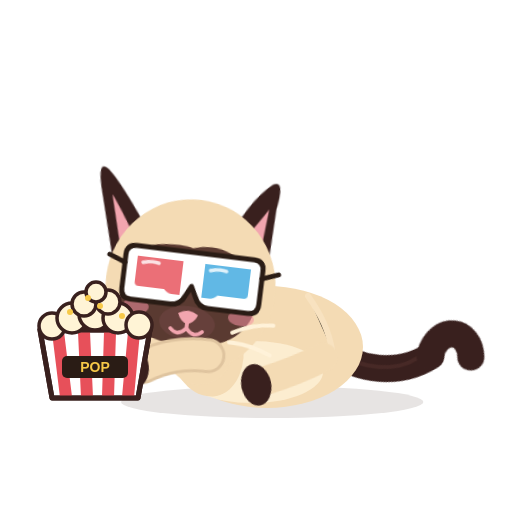
t = 0.00 s
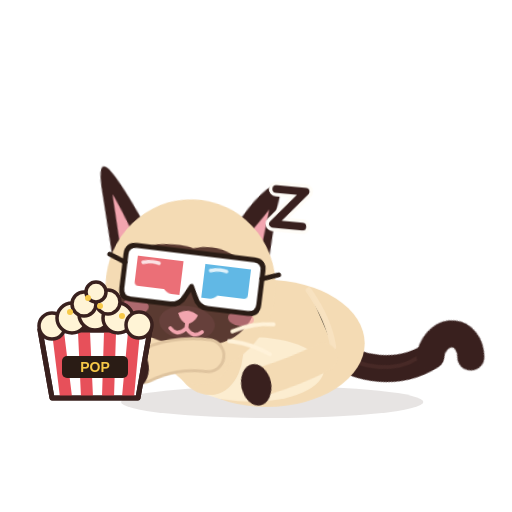
t = 1.09 s
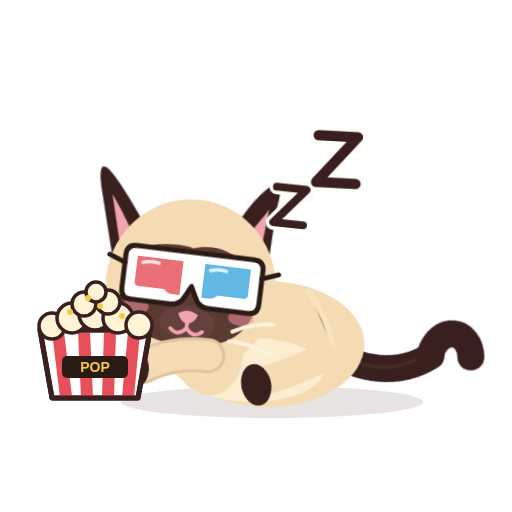
t = 2.00 s
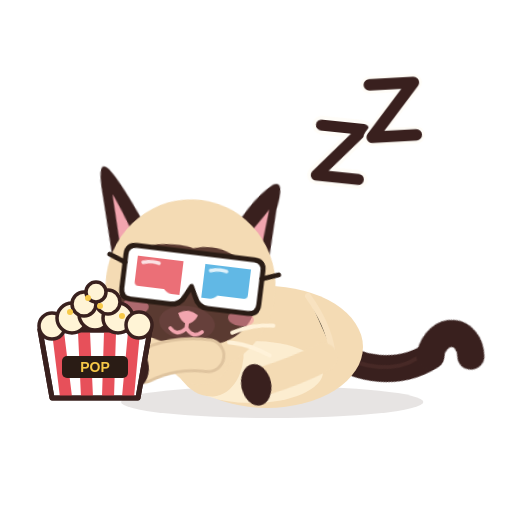
t = 2.99 s
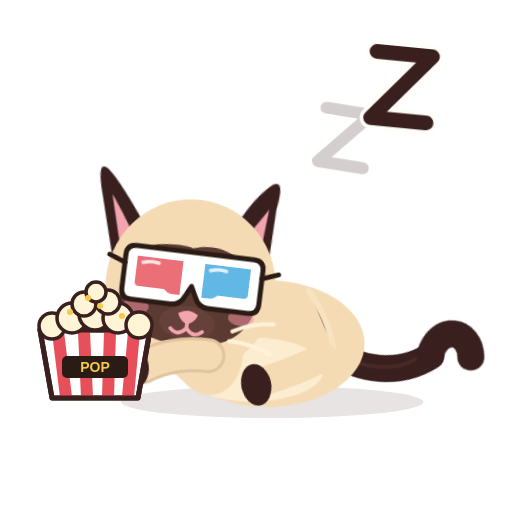
t = 4.00 s
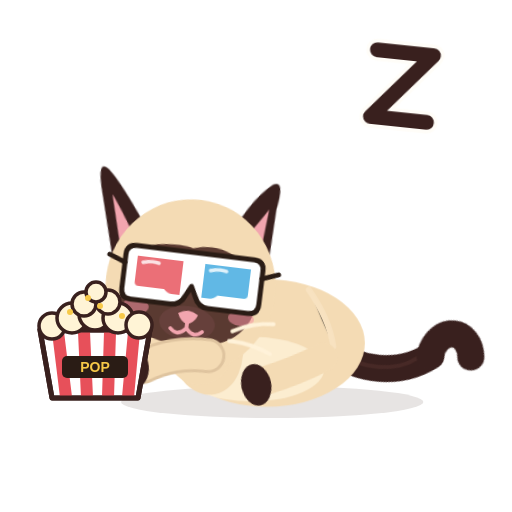
t = 4.55 s

The animated SVG that drew these frames (rendered in a browser with its animation timeline set to each time). Animation: 20 CSS @keyframes rules; one cycle of 6.00 s, repeats indefinitely.

<?xml version="1.0" encoding="UTF-8"?>
<svg xmlns="http://www.w3.org/2000/svg" viewBox="0 0 512 512" width="512" height="512" role="img" aria-label="Azami · Dort">
<title>Azami · Dort</title><desc>Couchée en boule, les pattes repliées sous elle, la tête posée, les yeux clos ; elle respire lentement et des z s’envolent.</desc>
<style><![CDATA[
*{animation-fill-mode:both}
#character{transform-box:view-box;transform-origin:255px 402px}#core{transform-box:view-box;transform-origin:268px 330px}#neck{transform-box:view-box;transform-origin:196px 300px}#head{transform-box:view-box;transform-origin:178px 290px}#ear-left{transform-box:view-box;transform-origin:112px 170px}#ear-right{transform-box:view-box;transform-origin:231px 170px}#tail{transform-box:view-box;transform-origin:339px 296px}#tail-tip{transform-box:view-box;transform-origin:377px 214px}#eye-l{transform-box:view-box;transform-origin:146px 211px}#eye-r{transform-box:view-box;transform-origin:207px 211px}#pupils-l{transform-box:view-box;transform-origin:146px 211px}#pupils-r{transform-box:view-box;transform-origin:207px 211px}#mouth-open{transform-box:view-box;transform-origin:177px 262px}#blush{transform-box:view-box;transform-origin:177px 245px}#whiskers{transform-box:view-box;transform-origin:177px 262px}#front-near{transform-box:view-box;transform-origin:211px 312px}#front-far{transform-box:view-box;transform-origin:210px 312px}#back-near{transform-box:view-box;transform-origin:324px 316px}#back-far{transform-box:view-box;transform-origin:320px 316px}#Xz0{transform-box:view-box;transform-origin:280px 232px}#Xz1{transform-box:view-box;transform-origin:330px 178px}#Xz2{transform-box:view-box;transform-origin:392px 112px}#g3d{transform-box:view-box;transform-origin:177px 213px}#Xheap{transform-box:view-box;transform-origin:95px 330px}#Xbucket{transform-box:view-box;transform-origin:95px 398px}#Xk0{transform-box:view-box;transform-origin:95px 296px}#Xk1{transform-box:view-box;transform-origin:95px 296px}#Xk2{transform-box:view-box;transform-origin:95px 296px}#Xk3{transform-box:view-box;transform-origin:95px 296px}#Xglint{transform-box:view-box;transform-origin:128px 196px}#Xstar{transform-box:view-box;transform-origin:70px 268px}
#Xglint{opacity:0}#Xk0{opacity:0}#Xk1{opacity:0}#Xk2{opacity:0}#Xk3{opacity:0}#Xstar{opacity:0}#Xz0{opacity:0}#Xz1{opacity:0}#Xz2{opacity:0}#eyes-blink{opacity:0}#eyes-happy{opacity:0}#mouth-open{opacity:0}#character{transform:translate(0px,50px) rotate(0deg) scale(1,1)}#front-near{transform:translate(-6px,-6px) rotate(84deg) scale(1,1)}#front-far{transform:translate(-2px,-10px) rotate(80deg) scale(1,1)}#back-near{transform:translate(-4px,-8px) rotate(78deg) scale(1,1)}#back-far{transform:translate(0px,-10px) rotate(74deg) scale(1,1)}#head{transform:translate(6px,16px) rotate(7deg) scale(1,1)}#neck{transform:translate(0px,8px) rotate(4deg) scale(1,1)}#tail{transform:translate(0px,6px) rotate(68deg) scale(1,1)}#tail-tip{transform:translate(0px,0px) rotate(-40deg) scale(1,1)}#ear-left{transform:translate(0px,0px) rotate(-8deg) scale(1,1)}#ear-right{transform:translate(0px,0px) rotate(6deg) scale(1,1)}#eye-l{transform:translate(0px,0px) rotate(0deg) scale(1,1)}#eye-r{transform:translate(0px,0px) rotate(0deg) scale(1,1)}#eyes-blink{transform:translate(0px,0px) rotate(0deg) scale(1,1)}#ground-shadow{transform:translate(0px,0px) rotate(0deg) scale(1.08,1)}
#character{animation:k-character 6.0s infinite}
@keyframes k-character{0.0%{transform:translate(0px,50px) rotate(0deg) scale(1,1);opacity:1;animation-timing-function:linear}100.0%{transform:translate(0px,50px) rotate(0deg) scale(1,1);opacity:1;animation-timing-function:linear}}
#front-near{animation:k-front-near 6.0s infinite}
@keyframes k-front-near{0.0%{transform:translate(-6px,-6px) rotate(84deg) scale(1,1);opacity:1;animation-timing-function:linear}100.0%{transform:translate(-6px,-6px) rotate(84deg) scale(1,1);opacity:1;animation-timing-function:linear}}
#front-far{animation:k-front-far 6.0s infinite}
@keyframes k-front-far{0.0%{transform:translate(-2px,-10px) rotate(80deg) scale(1,1);opacity:1;animation-timing-function:linear}100.0%{transform:translate(-2px,-10px) rotate(80deg) scale(1,1);opacity:1;animation-timing-function:linear}}
#back-near{animation:k-back-near 6.0s infinite}
@keyframes k-back-near{0.0%{transform:translate(-4px,-8px) rotate(78deg) scale(1,1);opacity:1;animation-timing-function:linear}100.0%{transform:translate(-4px,-8px) rotate(78deg) scale(1,1);opacity:1;animation-timing-function:linear}}
#back-far{animation:k-back-far 6.0s infinite}
@keyframes k-back-far{0.0%{transform:translate(0px,-10px) rotate(74deg) scale(1,1);opacity:1;animation-timing-function:linear}100.0%{transform:translate(0px,-10px) rotate(74deg) scale(1,1);opacity:1;animation-timing-function:linear}}
#head{animation:k-head 6.0s infinite}
@keyframes k-head{0.0%{transform:translate(6px,16px) rotate(7deg) scale(1,1);opacity:1;animation-timing-function:linear}100.0%{transform:translate(6px,16px) rotate(7deg) scale(1,1);opacity:1;animation-timing-function:linear}}
#neck{animation:k-neck 6.0s infinite}
@keyframes k-neck{0.0%{transform:translate(0px,8px) rotate(4deg) scale(1,1);opacity:1;animation-timing-function:linear}100.0%{transform:translate(0px,8px) rotate(4deg) scale(1,1);opacity:1;animation-timing-function:linear}}
#tail{animation:k-tail 6.0s infinite}
@keyframes k-tail{0.0%{transform:translate(0px,6px) rotate(68deg) scale(1,1);opacity:1;animation-timing-function:linear}100.0%{transform:translate(0px,6px) rotate(68deg) scale(1,1);opacity:1;animation-timing-function:linear}}
#tail-tip{animation:k-tail-tip 6.0s infinite}
@keyframes k-tail-tip{0.0%{transform:translate(0px,0px) rotate(-40deg) scale(1,1);opacity:1;animation-timing-function:linear}33.333%{transform:translate(0px,0px) rotate(-40deg) scale(1,1);opacity:1;animation-timing-function:cubic-bezier(.45,0,.55,1)}41.667%{transform:translate(0px,0px) rotate(-58deg) scale(1,1);opacity:1;animation-timing-function:cubic-bezier(.45,0,.55,1)}51.667%{transform:translate(0px,0px) rotate(-40deg) scale(1,1);opacity:1;animation-timing-function:cubic-bezier(.45,0,.55,1)}100.0%{transform:translate(0px,0px) rotate(-40deg) scale(1,1);opacity:1;animation-timing-function:linear}}
#ear-left{animation:k-ear-left 6.0s infinite}
@keyframes k-ear-left{0.0%{transform:translate(0px,0px) rotate(-8deg) scale(1,1);opacity:1;animation-timing-function:linear}100.0%{transform:translate(0px,0px) rotate(-8deg) scale(1,1);opacity:1;animation-timing-function:linear}}
#ear-right{animation:k-ear-right 6.0s infinite}
@keyframes k-ear-right{0.0%{transform:translate(0px,0px) rotate(6deg) scale(1,1);opacity:1;animation-timing-function:linear}60.0%{transform:translate(0px,0px) rotate(6deg) scale(1,1);opacity:1;animation-timing-function:cubic-bezier(.5,0,.75,0)}61.667%{transform:translate(0px,0px) rotate(18deg) scale(1,1);opacity:1;animation-timing-function:cubic-bezier(.34,1.56,.64,1)}64.167%{transform:translate(0px,0px) rotate(4deg) scale(1,1);opacity:1;animation-timing-function:cubic-bezier(.2,.8,.3,1)}66.667%{transform:translate(0px,0px) rotate(6deg) scale(1,1);opacity:1;animation-timing-function:linear}100.0%{transform:translate(0px,0px) rotate(6deg) scale(1,1);opacity:1;animation-timing-function:linear}}
#eye-l{animation:k-eye-l 6.0s infinite}
@keyframes k-eye-l{0.0%{transform:translate(0px,0px) rotate(0deg) scale(1,1);opacity:0;animation-timing-function:linear}100.0%{transform:translate(0px,0px) rotate(0deg) scale(1,1);opacity:0;animation-timing-function:linear}}
#eye-r{animation:k-eye-r 6.0s infinite}
@keyframes k-eye-r{0.0%{transform:translate(0px,0px) rotate(0deg) scale(1,1);opacity:0;animation-timing-function:linear}100.0%{transform:translate(0px,0px) rotate(0deg) scale(1,1);opacity:0;animation-timing-function:linear}}
#eyes-blink{animation:k-eyes-blink 6.0s infinite}
@keyframes k-eyes-blink{0.0%{transform:translate(0px,0px) rotate(0deg) scale(1,1);opacity:1;animation-timing-function:linear}100.0%{transform:translate(0px,0px) rotate(0deg) scale(1,1);opacity:1;animation-timing-function:linear}}
#ground-shadow{animation:k-ground-shadow 6.0s infinite}
@keyframes k-ground-shadow{0.0%{transform:translate(0px,0px) rotate(0deg) scale(1.08,1);opacity:1;animation-timing-function:linear}100.0%{transform:translate(0px,0px) rotate(0deg) scale(1.08,1);opacity:1;animation-timing-function:linear}}
#Xz0{animation:k-Xz0 6.0s infinite}
@keyframes k-Xz0{0.0%{transform:translate(0px,14px) rotate(-8deg) scale(0.5,0.5);opacity:0;animation-timing-function:steps(1,end)}2.5%{transform:translate(0px,0px) rotate(-4deg) scale(0.8,0.8);opacity:1;animation-timing-function:cubic-bezier(.2,.8,.3,1)}33.333%{transform:translate(10px,-26px) rotate(6deg) scale(1.05,1.05);opacity:1;animation-timing-function:cubic-bezier(.45,0,.55,1)}48.333%{transform:translate(16px,-44px) rotate(10deg) scale(1.15,1.15);opacity:0;animation-timing-function:linear}100.0%{transform:translate(0px,0px) rotate(0deg) scale(1,1);opacity:0;animation-timing-function:linear}}
#Xz1{animation:k-Xz1 6.0s infinite}
@keyframes k-Xz1{0.0%{transform:translate(0px,0px) rotate(0deg) scale(1,1);opacity:0;animation-timing-function:linear}23.333%{transform:translate(0px,14px) rotate(-8deg) scale(0.5,0.5);opacity:0;animation-timing-function:steps(1,end)}25.833%{transform:translate(0px,0px) rotate(-4deg) scale(0.8,0.8);opacity:1;animation-timing-function:cubic-bezier(.2,.8,.3,1)}56.667%{transform:translate(10px,-26px) rotate(6deg) scale(1.05,1.05);opacity:1;animation-timing-function:cubic-bezier(.45,0,.55,1)}71.667%{transform:translate(16px,-44px) rotate(10deg) scale(1.15,1.15);opacity:0;animation-timing-function:linear}100.0%{transform:translate(0px,0px) rotate(0deg) scale(1,1);opacity:0;animation-timing-function:linear}}
#Xz2{animation:k-Xz2 6.0s infinite}
@keyframes k-Xz2{0.0%{transform:translate(0px,0px) rotate(0deg) scale(1,1);opacity:0;animation-timing-function:linear}46.667%{transform:translate(0px,14px) rotate(-8deg) scale(0.5,0.5);opacity:0;animation-timing-function:steps(1,end)}49.167%{transform:translate(0px,0px) rotate(-4deg) scale(0.8,0.8);opacity:1;animation-timing-function:cubic-bezier(.2,.8,.3,1)}80.0%{transform:translate(10px,-26px) rotate(6deg) scale(1.05,1.05);opacity:1;animation-timing-function:cubic-bezier(.45,0,.55,1)}95.0%{transform:translate(16px,-44px) rotate(10deg) scale(1.15,1.15);opacity:0;animation-timing-function:linear}100.0%{transform:translate(0px,0px) rotate(0deg) scale(1,1);opacity:0;animation-timing-function:linear}}
#core{animation:c-core 3.0s infinite}
@keyframes c-core{0.0%{transform:translate(0px,0px) rotate(0deg) scale(1,1);opacity:1;animation-timing-function:cubic-bezier(.45,0,.55,1)}46.667%{transform:translate(0px,-2.5px) rotate(0deg) scale(1.02,1.045);opacity:1;animation-timing-function:cubic-bezier(.45,0,.55,1)}100.0%{transform:translate(0px,0px) rotate(0deg) scale(1,1);opacity:1;animation-timing-function:cubic-bezier(.45,0,.55,1)}}
#whiskers{animation:c-whiskers 3.0s infinite}
@keyframes c-whiskers{0.0%{transform:translate(0px,0px) rotate(0deg) scale(1,1);opacity:1;animation-timing-function:cubic-bezier(.45,0,.55,1)}46.667%{transform:translate(0px,-1.5px) rotate(0deg) scale(1,1);opacity:1;animation-timing-function:cubic-bezier(.45,0,.55,1)}100.0%{transform:translate(0px,0px) rotate(0deg) scale(1,1);opacity:1;animation-timing-function:cubic-bezier(.45,0,.55,1)}}
@media(prefers-reduced-motion:reduce){*{animation:none!important}}
]]></style>


<g id="ground-shadow"><ellipse cx="252" cy="402" rx="140" ry="16" fill="#39201E" opacity=".12"/></g>
<g id="character">
  <g id="tail">
    <path d="M334 302 C363 286 384 250 377 212" stroke="#39201E" stroke-width="27" stroke-linecap="round" fill="none"/>
    <path d="M336 302 C365 279 379 251 374 226" stroke="#6B403A" stroke-width="4" stroke-linecap="round" fill="none" opacity=".28"/>
    <g id="tail-tip"><path d="M377 213 C370 180 401 171 414 195" stroke="#39201E" stroke-width="27" stroke-linecap="round" fill="none"/></g>
  </g>
  <g id="back-far"><path d="M320 313 Q314 343 322 376" stroke="#DFC49F" stroke-width="26" fill="none" stroke-linecap="round"/><ellipse cx="324" cy="384" rx="19" ry="14" fill="#39201E"/></g>
  <g id="front-far"><path d="M210 309 Q198 344 205 377" stroke="#E6CCA7" stroke-width="27" fill="none" stroke-linecap="round"/><ellipse cx="205" cy="385" rx="19" ry="13" fill="#39201E"/></g>
  <g id="core">
    <ellipse cx="267" cy="297" rx="96" ry="61" fill="#F4DBB4"/>
    <ellipse cx="252" cy="322" rx="71" ry="31" fill="#FFF2D9" opacity=".78"/>
    <ellipse cx="206" cy="296" rx="37" ry="51" transform="rotate(-12 206 296)" fill="#F4DBB4"/>
    <path d="M308 246 Q328 274 332 300" stroke="#F9E4C3" stroke-width="6" opacity=".8" stroke-linecap="round"/>
  </g>
  <g id="back-near"><path d="M324 313 Q332 342 335 377" stroke="#F4DBB4" stroke-width="29" fill="none" stroke-linecap="round"/><ellipse cx="337" cy="384" rx="21" ry="15" fill="#39201E"/></g>
  <g id="neck"><ellipse cx="196" cy="276" rx="39" ry="51" transform="rotate(-10 196 276)" fill="#F4DBB4"/></g>
  <g id="head">
    <g id="ear-left"><path d="M130 178 Q102 124 89 110 Q78 99 81 127 L92 206Z" fill="#39201E"/><path d="M112 175 Q98 145 92 135 L98 181Z" fill="#F2A5AF"/></g>
    <g id="ear-right"><path d="M206 177 Q219 129 239 108 Q250 100 248 131 L253 196Z" fill="#39201E"/><path d="M220 174 Q235 146 241 133 L242 176Z" fill="#F2A5AF"/></g>
    <ellipse cx="176" cy="220" rx="85" ry="87" fill="#F4DBB4"/>
    <path d="M107 220 Q110 184 147 181 Q166 179 174 182 Q194 175 213 183 Q245 190 244 226 Q241 276 179 280 Q114 280 107 237 Q106 229 107 220Z" fill="#5A3A31"/>
    <g id="blush"><ellipse cx="124" cy="246" rx="13" ry="7.5" fill="#F48FA0" opacity=".55"/><ellipse cx="230" cy="246" rx="13" ry="7.5" fill="#F48FA0" opacity=".55"/></g>
    <g id="eye-l"><g transform="translate(146 211)"><g id="pupils-l"><ellipse rx="23" ry="26" fill="#78C8F0"/><ellipse cx="1" cy="4" rx="16" ry="19" fill="#163C5C"/>
      <ellipse cx="0" cy="12" rx="12" ry="6" fill="#4E9FCF" opacity=".55"/><circle cx="-6" cy="-9" r="8" fill="#FFFFFF"/><circle cx="8" cy="8" r="3.6" fill="#FFFFFF"/><circle cx="-11" cy="5" r="1.8" fill="#FFFFFF" opacity=".9"/></g></g></g>
    <g id="eye-r"><g transform="translate(207 211)"><g id="pupils-r"><ellipse rx="23" ry="26" fill="#78C8F0"/><ellipse cx="1" cy="4" rx="16" ry="19" fill="#163C5C"/>
      <ellipse cx="0" cy="12" rx="12" ry="6" fill="#4E9FCF" opacity=".55"/><circle cx="-6" cy="-9" r="8" fill="#FFFFFF"/><circle cx="8" cy="8" r="3.6" fill="#FFFFFF"/><circle cx="-11" cy="5" r="1.8" fill="#FFFFFF" opacity=".9"/></g></g></g>
    <g id="eyes-blink"><path d="M126 213 Q146 219 166 213 M187 213 Q207 219 228 213" stroke="#FFF2D9" stroke-width="7" stroke-linecap="round" fill="none"/></g>
    <g id="eyes-happy"><path d="M127 218 Q146 194 165 218 M188 218 Q207 194 226 218" stroke="#FFF2D9" stroke-width="7.5" stroke-linecap="round" fill="none"/></g>
    <ellipse cx="177" cy="257" rx="28" ry="17" fill="#66403B"/>
    <path d="M167 248 Q177 241 187 248 Q184 256 177 258 Q170 256 167 248Z" fill="#F2A5AF"/>
    <g id="mouth-smile" stroke="#F2A5AF" stroke-width="3.8" stroke-linecap="round" fill="none"><path d="M177 257 V262 M177 262 Q169 272 161 264 M177 262 Q185 272 193 264"/></g>
    <g id="mouth-open"><ellipse cx="177" cy="268" rx="11" ry="13" fill="#8F4357"/><path d="M170 274 Q177 266 184 274 Q177 281 170 274Z" fill="#F6A2B0"/></g>
    <g id="whiskers" stroke="#FFF2D9" stroke-width="4" stroke-linecap="round" fill="none"><path d="M131 260 Q109 251 86 250 M134 270 Q111 268 91 278 M223 261 Q242 250 263 249 M221 271 Q241 270 263 279"/></g>
    <g id="g3d"><path d="M108 196 Q108 186 118 186 L236 186 Q246 186 246 196 L246 230 Q246 240 236 240 L196 240 Q186 240 182 230 L177 220 L172 230 Q168 240 158 240 L118 240 Q108 240 108 230 Z" fill="#FFFFFF" stroke="#2A1C15" stroke-width="5" stroke-linejoin="round"/>
<path d="M120 196 L166 196 L166 230 L158 230 Q154 230 150 226 L124 226 Q120 226 120 222 Z" fill="#E7505A" fill-opacity=".82"/>
<path d="M188 196 L234 196 L234 222 Q234 226 230 226 L204 226 Q200 230 196 230 L188 230 Z" fill="#3FA9E0" fill-opacity=".82"/>
<path d="M126 202 Q134 199 142 201" stroke="#FFFFFF" stroke-width="3.5" stroke-linecap="round" fill="none" opacity=".8"/><path d="M194 202 Q202 199 210 201" stroke="#FFFFFF" stroke-width="3.5" stroke-linecap="round" fill="none" opacity=".8"/>
<path d="M108 204 L92 198 M246 204 L262 198" stroke="#2A1C15" stroke-width="5" stroke-linecap="round"/></g>
  </g>
  <g id="front-near"><path d="M211 309 Q203 343 215 375" stroke="#DFC49F" stroke-width="35" fill="none" stroke-linecap="round"/><path d="M211 309 Q203 343 215 375" stroke="#F4DBB4" stroke-width="29" fill="none" stroke-linecap="round"/><ellipse cx="215" cy="385" rx="21" ry="16" fill="#39201E"/><path d="M209 389 L209 394 M220 389 L220 394" stroke="#F2C8A5" stroke-width="2" opacity=".56"/></g>
  
</g>

<g id="Xbucket">
      <path d="M40 330 L150 330 L138 398 L52 398 Z" fill="#FFFFFF" stroke="#39201E" stroke-width="5" stroke-linejoin="round"/>
      <path d="M58 332 L66 397 M84 332 L87 397 M110 332 L108 397 M134 332 L128 397" stroke="#E7505A" stroke-width="12"/>
      <path d="M40 330 L150 330 L138 398 L52 398 Z" fill="none" stroke="#39201E" stroke-width="5" stroke-linejoin="round"/>
      <g id="Xheap"><circle cx="52" cy="326" r="13" fill="#FFF4D6" stroke="#39201E" stroke-width="3.5"/><circle cx="72" cy="318" r="15" fill="#FFF4D6" stroke="#39201E" stroke-width="3.5"/><circle cx="95" cy="314" r="16" fill="#FFF4D6" stroke="#39201E" stroke-width="3.5"/><circle cx="118" cy="318" r="15" fill="#FFF4D6" stroke="#39201E" stroke-width="3.5"/><circle cx="139" cy="325" r="13" fill="#FFF4D6" stroke="#39201E" stroke-width="3.5"/><circle cx="84" cy="304" r="12" fill="#FFF4D6" stroke="#39201E" stroke-width="3.5"/><circle cx="108" cy="302" r="12" fill="#FFF4D6" stroke="#39201E" stroke-width="3.5"/><circle cx="96" cy="292" r="10" fill="#FFF4D6" stroke="#39201E" stroke-width="3.5"/>
        <circle cx="70" cy="312" r="3" fill="#F7C948"/><circle cx="100" cy="306" r="3" fill="#F7C948"/><circle cx="122" cy="316" r="3" fill="#F7C948"/><circle cx="88" cy="298" r="3" fill="#F7C948"/></g>
      <rect x="62" y="356" width="66" height="22" rx="5" fill="#2A1C15"/><text x="95" y="372" font-family="Arial Black, Arial, sans-serif" font-weight="900" font-size="14" fill="#F7C948" text-anchor="middle">POP</text></g><g id="Xk0"><circle cx="95" cy="296" r="9" fill="#FFF4D6" stroke="#39201E" stroke-width="3"/><circle cx="98" cy="293" r="2.4" fill="#F7C948"/></g><g id="Xk1"><circle cx="95" cy="296" r="9" fill="#FFF4D6" stroke="#39201E" stroke-width="3"/><circle cx="98" cy="293" r="2.4" fill="#F7C948"/></g><g id="Xk2"><circle cx="95" cy="296" r="9" fill="#FFF4D6" stroke="#39201E" stroke-width="3"/><circle cx="98" cy="293" r="2.4" fill="#F7C948"/></g><g id="Xk3"><circle cx="95" cy="296" r="9" fill="#FFF4D6" stroke="#39201E" stroke-width="3"/><circle cx="98" cy="293" r="2.4" fill="#F7C948"/></g><g id="Xglint"><path transform="translate(128 196) scale(0.7)" d="M0 -14 Q2.6 -2.6 14 0 Q2.6 2.6 0 14 Q-2.6 2.6 -14 0 Q-2.6 -2.6 0 -14Z" fill="#FFFFFF" stroke="#39201E" stroke-width="2.5"/></g><g id="Xstar"><path transform="translate(70 268) scale(0.8)" d="M0 -14 Q2.6 -2.6 14 0 Q2.6 2.6 0 14 Q-2.6 2.6 -14 0 Q-2.6 -2.6 0 -14Z" fill="#F9C849" stroke="#39201E" stroke-width="2.5"/></g><g id="Xz0"><path d="M265.72 215.0 H294.28 L265.72 249.0 H294.28" fill="none" stroke="#FFFDF8" stroke-width="14.48" stroke-linecap="round" stroke-linejoin="round"/><path d="M265.72 215.0 H294.28 L265.72 249.0 H294.28" fill="none" stroke="#39201E" stroke-width="7.48" stroke-linecap="round" stroke-linejoin="round"/></g><g id="Xz1"><path d="M309.84 154.0 H350.16 L309.84 202.0 H350.16" fill="none" stroke="#FFFDF8" stroke-width="17.560000000000002" stroke-linecap="round" stroke-linejoin="round"/><path d="M309.84 154.0 H350.16 L309.84 202.0 H350.16" fill="none" stroke="#39201E" stroke-width="10.56" stroke-linecap="round" stroke-linejoin="round"/></g><g id="Xz2"><path d="M365.12 80.0 H418.88 L365.12 144.0 H418.88" fill="none" stroke="#FFFDF8" stroke-width="21.08" stroke-linecap="round" stroke-linejoin="round"/><path d="M365.12 80.0 H418.88 L365.12 144.0 H418.88" fill="none" stroke="#39201E" stroke-width="14.08" stroke-linecap="round" stroke-linejoin="round"/></g>
</svg>
